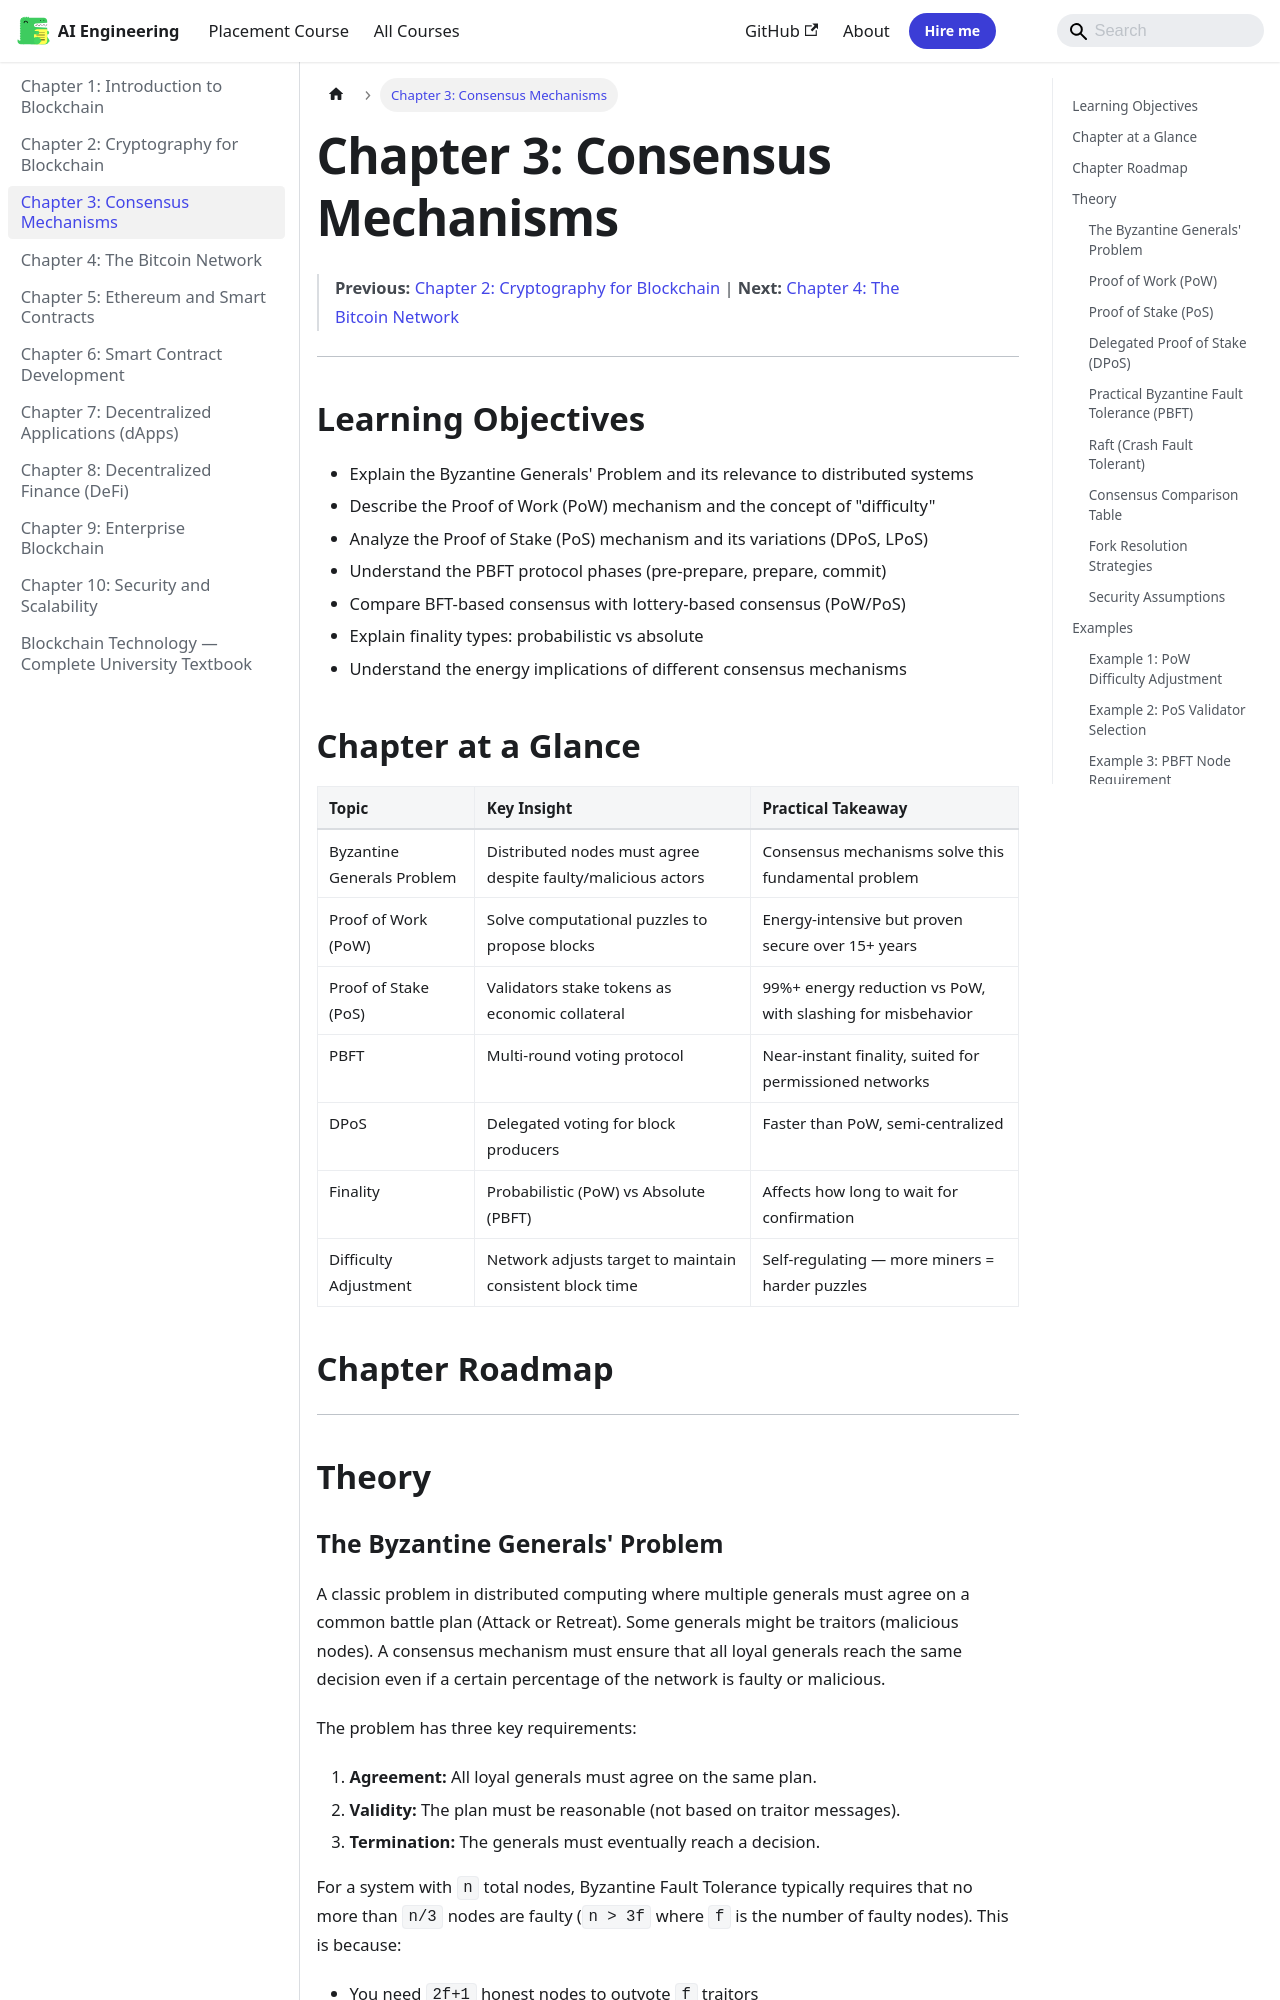

repository: Raushan666java/ai-engineering-journey · page: blockchain/03-consensus/index.html · generator: mkdocs

---
id: 03-consensus
slug: /blockchain/03-consensus
title: "Chapter 3: Consensus Mechanisms"
sidebar_label: "Chapter 3: Consensus Mechanisms"
sidebar_position: 3
description: "A classic problem in distributed computing where multiple generals must agree on a common battle plan (Attack or Retreat). Some generals might be traitors"
---

# Chapter 3: Consensus Mechanisms

> **Previous:** [Chapter 2: Cryptography for Blockchain](./02-cryptography.md) | **Next:** [Chapter 4: The Bitcoin Network](./04-bitcoin.md)

---

## Learning Objectives

- Explain the Byzantine Generals' Problem and its relevance to distributed systems
- Describe the Proof of Work (PoW) mechanism and the concept of "difficulty"
- Analyze the Proof of Stake (PoS) mechanism and its variations (DPoS, LPoS)
- Understand the PBFT protocol phases (pre-prepare, prepare, commit)
- Compare BFT-based consensus with lottery-based consensus (PoW/PoS)
- Explain finality types: probabilistic vs absolute
- Understand the energy implications of different consensus mechanisms
## Chapter at a Glance

| Topic | Key Insight | Practical Takeaway |
|-------|-------------|--------------------|
| Byzantine Generals Problem | Distributed nodes must agree despite faulty/malicious actors | Consensus mechanisms solve this fundamental problem |
| Proof of Work (PoW) | Solve computational puzzles to propose blocks | Energy-intensive but proven secure over 15+ years |
| Proof of Stake (PoS) | Validators stake tokens as economic collateral | 99%+ energy reduction vs PoW, with slashing for misbehavior |
| PBFT | Multi-round voting protocol | Near-instant finality, suited for permissioned networks |
| DPoS | Delegated voting for block producers | Faster than PoW, semi-centralized |
| Finality | Probabilistic (PoW) vs Absolute (PBFT) | Affects how long to wait for confirmation |
| Difficulty Adjustment | Network adjusts target to maintain consistent block time | Self-regulating — more miners = harder puzzles |

## Chapter Roadmap

```mermaid
flowchart LR
    A[Byzantine Generals Problem] --> B[Proof of Work]
    B --> C[Proof of Stake]
    C --> D[Delegated PoS]
    D --> E[PBFT]
    E --> F[Casper FFG]
    F --> G[Energy & Security Comparison]
```

---

## Theory
